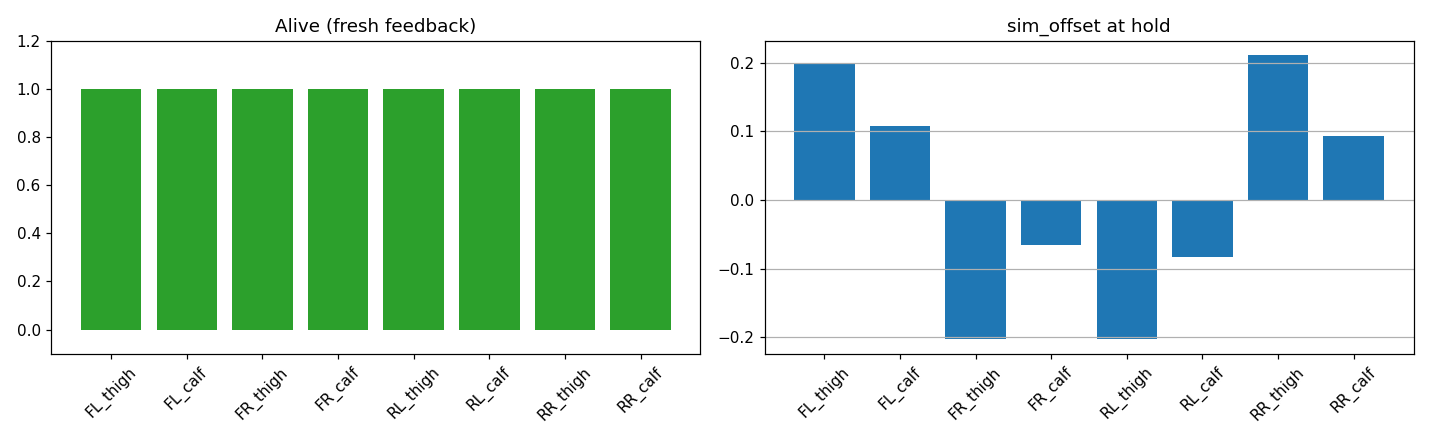

Source data for this figure (header and first rows):
name, sim_to_motor, ok, pos_rad, sim_off, vel, tau, err, age
FL_thigh, -1.0, True, -0.1993, 0.1993, -0.01099, -0.02442, 1, 0.0001617
FL_calf, 1.0, True, 0.1078, 0.1078, -0.01099, -0.02442, 1, 6.699992809444666e-06
FR_thigh, 1.0, True, -0.2031, -0.2031, -0.01099, -0.02442, 1, 5.499983672052622e-06
FR_calf, -1.0, True, 0.06542, -0.06542, -0.01099, -0.03419, 1, 5.499983672052622e-06
RL_thigh, -1.0, True, 0.202, -0.202, -0.01099, -0.02442, 1, 5.199981387704611e-06
RL_calf, 1.0, True, -0.08335, -0.08335, -0.01099, -0.02442, 1, 1.0699965059757233e-05
RR_thigh, 1.0, True, 0.2108, 0.2108, 0.01099, -0.02442, 1, 1.0700023267418146e-05
RR_calf, -1.0, True, -0.09289, 0.09289, -0.01099, -0.02442, 1, 6.480002775788307e-05
